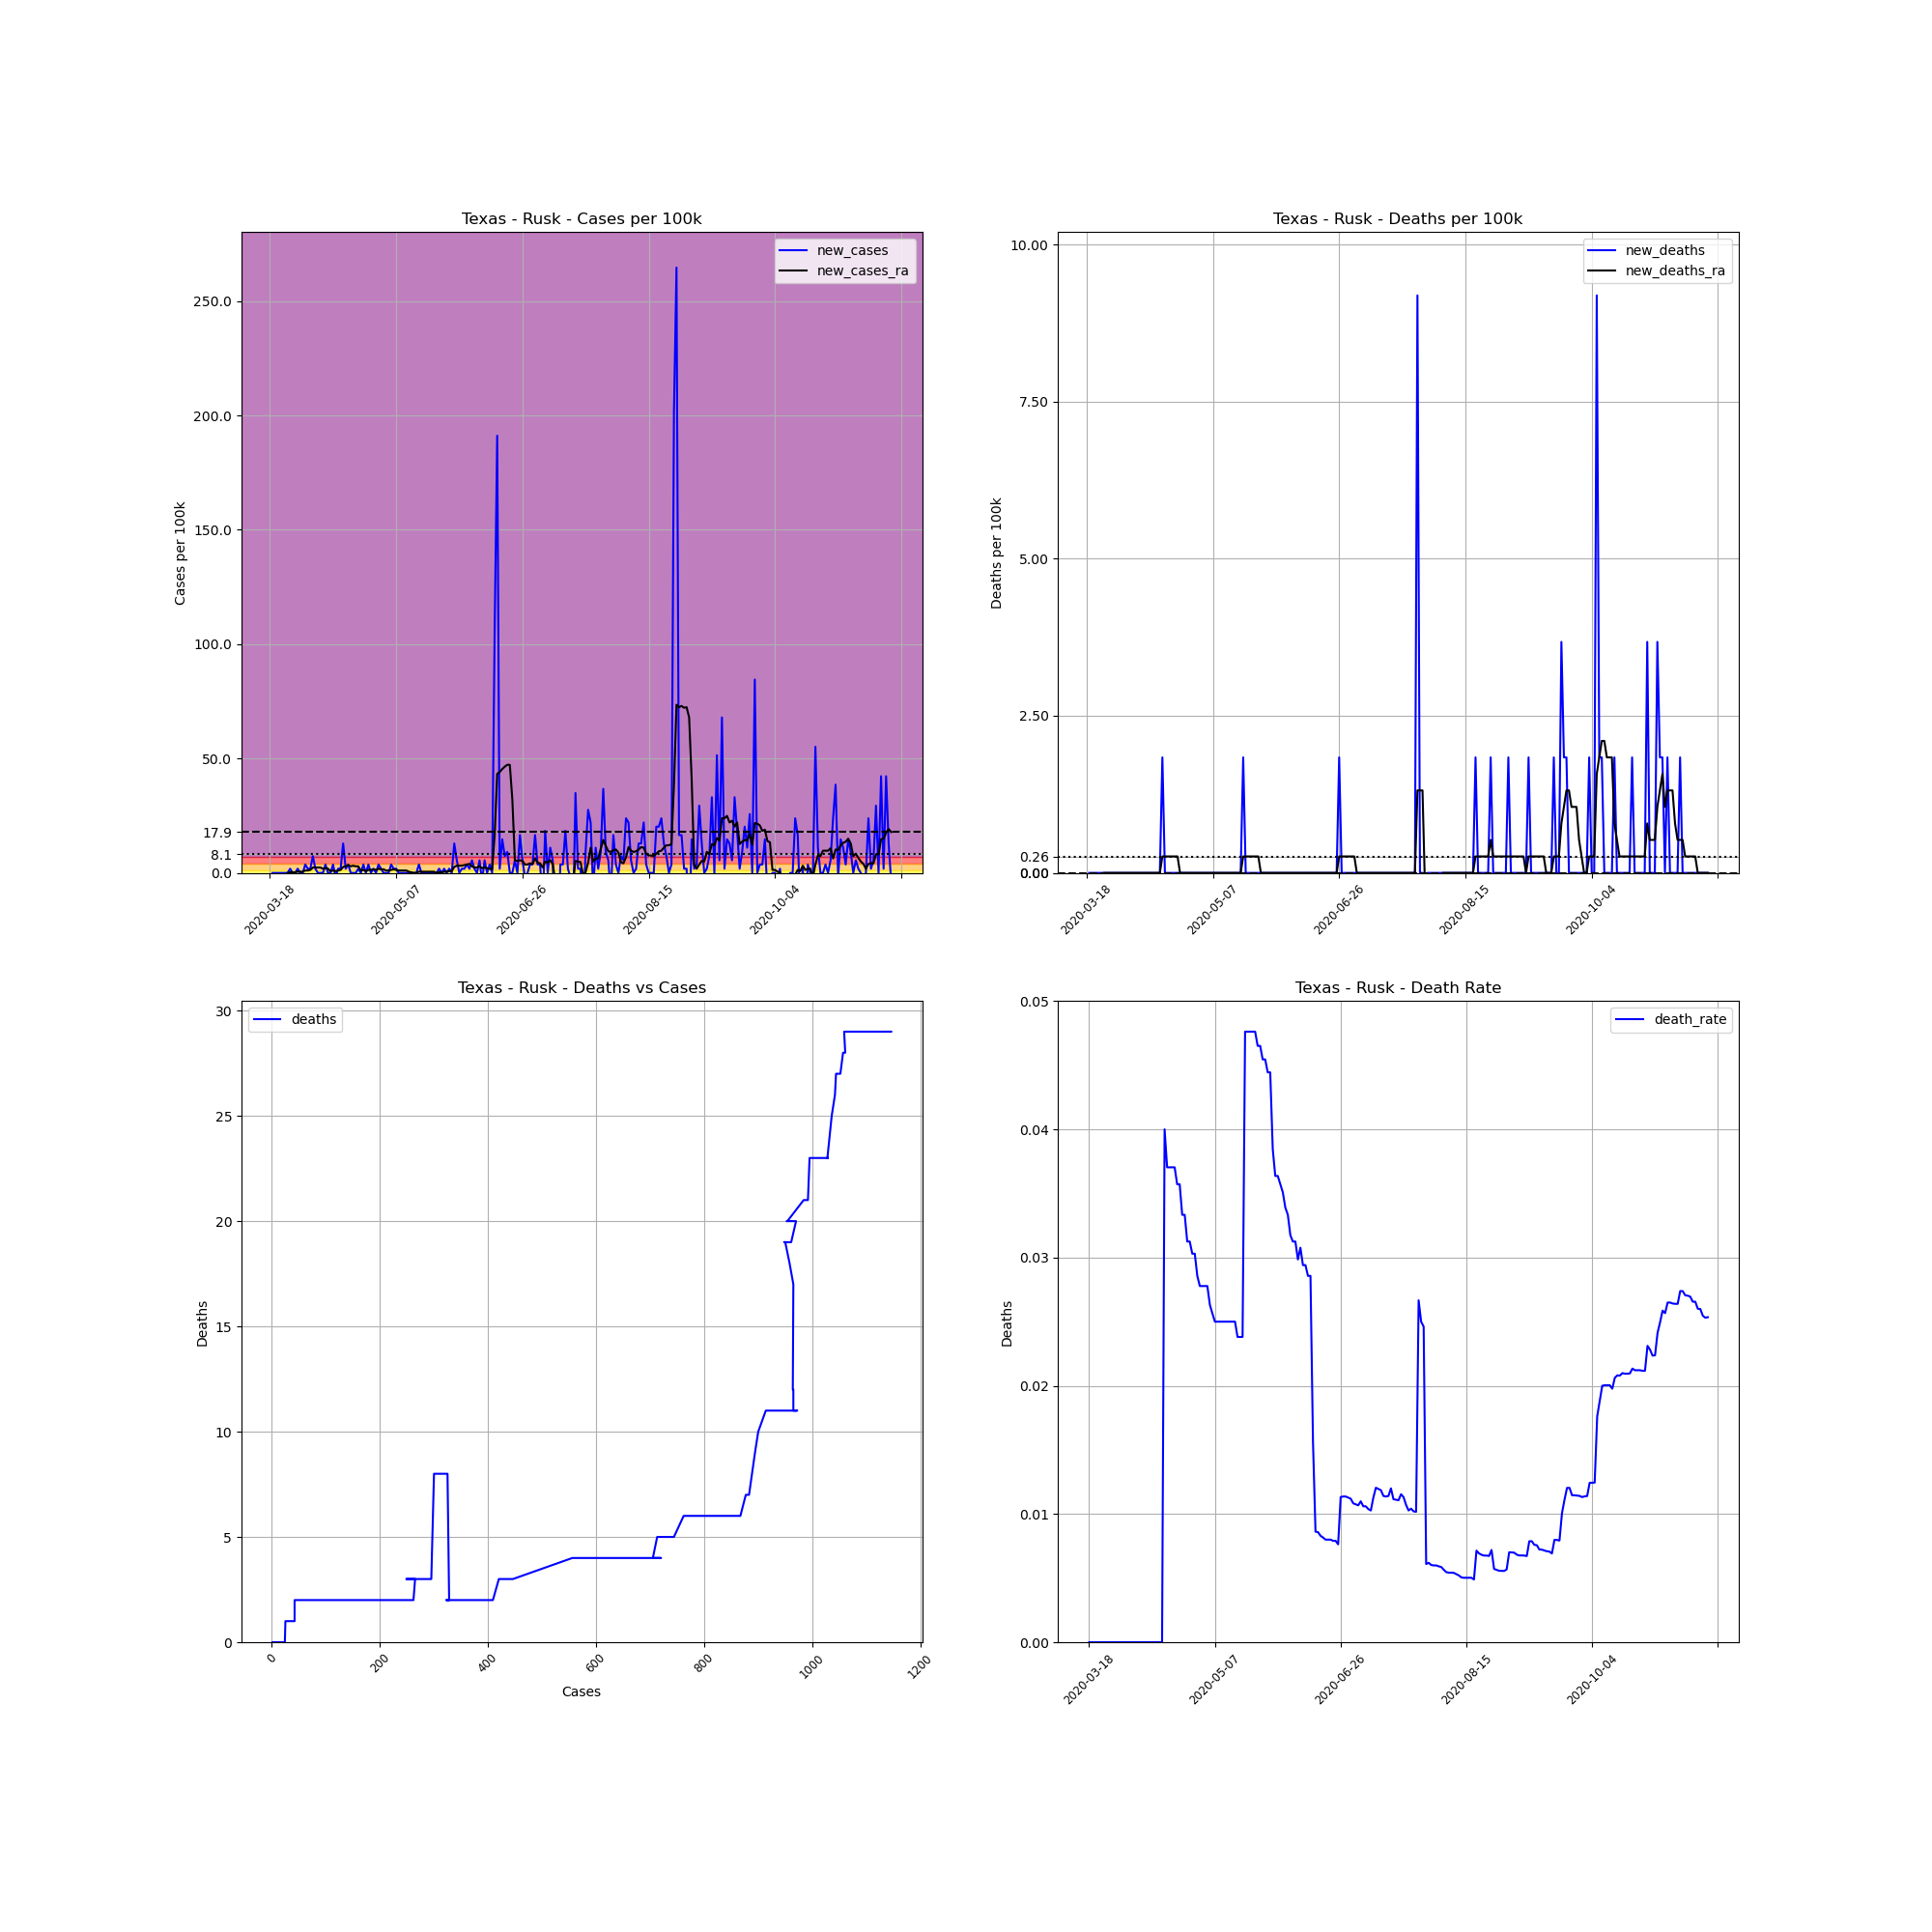

The data file committed next to this chart (first rows):
, date, county, state, fips, cases, deaths, COUNTY, STNAME, CTYNAME, POPESTIMATE2019, cases_per_100k, deaths_per_100k, death_rate, new_cases, new_deaths, new_cases_ra, new_deaths_ra
155850, 2020-03-18, Rusk, Texas, 48401, 1, 0, 401, Texas, Rusk, 54406, 1.838, 0.0, 0.0, , , , 
155851, 2020-03-19, Rusk, Texas, 48401, 1, 0, 401, Texas, Rusk, 54406, 1.838, 0.0, 0.0, 0.0, 0.0, , 
155852, 2020-03-20, Rusk, Texas, 48401, 1, 0, 401, Texas, Rusk, 54406, 1.838, 0.0, 0.0, 0.0, 0.0, , 
155853, 2020-03-21, Rusk, Texas, 48401, 1, 0, 401, Texas, Rusk, 54406, 1.838, 0.0, 0.0, 0.0, 0.0, , 
155854, 2020-03-22, Rusk, Texas, 48401, 1, 0, 401, Texas, Rusk, 54406, 1.838, 0.0, 0.0, 0.0, 0.0, , 
155855, 2020-03-23, Rusk, Texas, 48401, 1, 0, 401, Texas, Rusk, 54406, 1.838, 0.0, 0.0, 0.0, 0.0, , 
155856, 2020-03-24, Rusk, Texas, 48401, 1, 0, 401, Texas, Rusk, 54406, 1.838, 0.0, 0.0, 0.0, 0.0, , 
155857, 2020-03-25, Rusk, Texas, 48401, 1, 0, 401, Texas, Rusk, 54406, 1.838, 0.0, 0.0, 0.0, 0.0, 0.0, 0.0
155858, 2020-03-26, Rusk, Texas, 48401, 2, 0, 401, Texas, Rusk, 54406, 3.676, 0.0, 0.0, 1.838, 0.0, 0.2626, 0.0
155859, 2020-03-27, Rusk, Texas, 48401, 2, 0, 401, Texas, Rusk, 54406, 3.676, 0.0, 0.0, 0.0, 0.0, 0.2626, 0.0
155860, 2020-03-28, Rusk, Texas, 48401, 2, 0, 401, Texas, Rusk, 54406, 3.676, 0.0, 0.0, 0.0, 0.0, 0.2626, 0.0
155861, 2020-03-29, Rusk, Texas, 48401, 3, 0, 401, Texas, Rusk, 54406, 5.514, 0.0, 0.0, 1.838, 0.0, 0.5252, 0.0
155862, 2020-03-30, Rusk, Texas, 48401, 3, 0, 401, Texas, Rusk, 54406, 5.514, 0.0, 0.0, 0.0, 0.0, 0.5252, 0.0
155863, 2020-03-31, Rusk, Texas, 48401, 3, 0, 401, Texas, Rusk, 54406, 5.514, 0.0, 0.0, 0.0, 0.0, 0.5252, 0.0
155864, 2020-04-01, Rusk, Texas, 48401, 5, 0, 401, Texas, Rusk, 54406, 9.19, 0.0, 0.0, 3.676, 0.0, 1.05, 0.0
155865, 2020-04-02, Rusk, Texas, 48401, 6, 0, 401, Texas, Rusk, 54406, 11.03, 0.0, 0.0, 1.838, 0.0, 1.05, 0.0
155866, 2020-04-03, Rusk, Texas, 48401, 7, 0, 401, Texas, Rusk, 54406, 12.87, 0.0, 0.0, 1.838, 0.0, 1.313, 0.0
155867, 2020-04-04, Rusk, Texas, 48401, 11, 0, 401, Texas, Rusk, 54406, 20.22, 0.0, 0.0, 7.352, 0.0, 2.363, 0.0
155868, 2020-04-05, Rusk, Texas, 48401, 12, 0, 401, Texas, Rusk, 54406, 22.06, 0.0, 0.0, 1.838, 0.0, 2.363, 0.0
155869, 2020-04-06, Rusk, Texas, 48401, 12, 0, 401, Texas, Rusk, 54406, 22.06, 0.0, 0.0, 0.0, 0.0, 2.363, 0.0
155870, 2020-04-07, Rusk, Texas, 48401, 12, 0, 401, Texas, Rusk, 54406, 22.06, 0.0, 0.0, 0.0, 0.0, 2.363, 0.0
155871, 2020-04-08, Rusk, Texas, 48401, 12, 0, 401, Texas, Rusk, 54406, 22.06, 0.0, 0.0, 0.0, 0.0, 1.838, 0.0
155872, 2020-04-09, Rusk, Texas, 48401, 14, 0, 401, Texas, Rusk, 54406, 25.73, 0.0, 0.0, 3.676, 0.0, 2.101, 0.0
155873, 2020-04-10, Rusk, Texas, 48401, 14, 0, 401, Texas, Rusk, 54406, 25.73, 0.0, 0.0, 0.0, 0.0, 1.838, 0.0
155874, 2020-04-11, Rusk, Texas, 48401, 14, 0, 401, Texas, Rusk, 54406, 25.73, 0.0, 0.0, 0.0, 0.0, 0.7877, 0.0
155875, 2020-04-12, Rusk, Texas, 48401, 16, 0, 401, Texas, Rusk, 54406, 29.41, 0.0, 0.0, 3.676, 0.0, 1.05, 0.0
155876, 2020-04-13, Rusk, Texas, 48401, 15, 0, 401, Texas, Rusk, 54406, 27.57, 0.0, 0.0, -1.838, 0.0, 0.7877, 0.0
155877, 2020-04-14, Rusk, Texas, 48401, 16, 0, 401, Texas, Rusk, 54406, 29.41, 0.0, 0.0, 1.838, 0.0, 1.05, 0.0
155878, 2020-04-15, Rusk, Texas, 48401, 17, 0, 401, Texas, Rusk, 54406, 31.25, 0.0, 0.0, 1.838, 0.0, 1.313, 0.0
155879, 2020-04-16, Rusk, Texas, 48401, 24, 0, 401, Texas, Rusk, 54406, 44.11, 0.0, 0.0, 12.87, 0.0, 2.626, 0.0
155880, 2020-04-17, Rusk, Texas, 48401, 25, 1, 401, Texas, Rusk, 54406, 45.95, 1.838, 0.04, 1.838, 1.838, 2.888, 0.2626
155881, 2020-04-18, Rusk, Texas, 48401, 27, 1, 401, Texas, Rusk, 54406, 49.63, 1.838, 0.03704, 3.676, 0.0, 3.413, 0.2626
155882, 2020-04-19, Rusk, Texas, 48401, 27, 1, 401, Texas, Rusk, 54406, 49.63, 1.838, 0.03704, 0.0, 0.0, 2.888, 0.2626
155883, 2020-04-20, Rusk, Texas, 48401, 27, 1, 401, Texas, Rusk, 54406, 49.63, 1.838, 0.03704, 0.0, 0.0, 3.151, 0.2626
155884, 2020-04-21, Rusk, Texas, 48401, 27, 1, 401, Texas, Rusk, 54406, 49.63, 1.838, 0.03704, 0.0, 0.0, 2.888, 0.2626
155885, 2020-04-22, Rusk, Texas, 48401, 28, 1, 401, Texas, Rusk, 54406, 51.46, 1.838, 0.03571, 1.838, 0.0, 2.888, 0.2626
155886, 2020-04-23, Rusk, Texas, 48401, 28, 1, 401, Texas, Rusk, 54406, 51.46, 1.838, 0.03571, 0.0, 0.0, 1.05, 0.2626
155887, 2020-04-24, Rusk, Texas, 48401, 30, 1, 401, Texas, Rusk, 54406, 55.14, 1.838, 0.03333, 3.676, 0.0, 1.313, 0.0
155888, 2020-04-25, Rusk, Texas, 48401, 30, 1, 401, Texas, Rusk, 54406, 55.14, 1.838, 0.03333, 0.0, 0.0, 0.7877, 0.0
155889, 2020-04-26, Rusk, Texas, 48401, 32, 1, 401, Texas, Rusk, 54406, 58.82, 1.838, 0.03125, 3.676, 0.0, 1.313, 0.0
155890, 2020-04-27, Rusk, Texas, 48401, 32, 1, 401, Texas, Rusk, 54406, 58.82, 1.838, 0.03125, 0.0, 0.0, 1.313, 0.0
155891, 2020-04-28, Rusk, Texas, 48401, 33, 1, 401, Texas, Rusk, 54406, 60.66, 1.838, 0.0303, 1.838, 0.0, 1.575, 0.0
155892, 2020-04-29, Rusk, Texas, 48401, 33, 1, 401, Texas, Rusk, 54406, 60.66, 1.838, 0.0303, 0.0, 0.0, 1.313, 0.0
155893, 2020-04-30, Rusk, Texas, 48401, 35, 1, 401, Texas, Rusk, 54406, 64.33, 1.838, 0.02857, 3.676, 0.0, 1.838, 0.0
155894, 2020-05-01, Rusk, Texas, 48401, 36, 1, 401, Texas, Rusk, 54406, 66.17, 1.838, 0.02778, 1.838, 0.0, 1.575, 0.0
155895, 2020-05-02, Rusk, Texas, 48401, 36, 1, 401, Texas, Rusk, 54406, 66.17, 1.838, 0.02778, 0.0, 0.0, 1.575, 0.0
155896, 2020-05-03, Rusk, Texas, 48401, 36, 1, 401, Texas, Rusk, 54406, 66.17, 1.838, 0.02778, 0.0, 0.0, 1.05, 0.0
155897, 2020-05-04, Rusk, Texas, 48401, 36, 1, 401, Texas, Rusk, 54406, 66.17, 1.838, 0.02778, 0.0, 0.0, 1.05, 0.0
155898, 2020-05-05, Rusk, Texas, 48401, 38, 1, 401, Texas, Rusk, 54406, 69.85, 1.838, 0.02632, 3.676, 0.0, 1.313, 0.0
155899, 2020-05-06, Rusk, Texas, 48401, 39, 1, 401, Texas, Rusk, 54406, 71.68, 1.838, 0.02564, 1.838, 0.0, 1.575, 0.0
155900, 2020-05-07, Rusk, Texas, 48401, 40, 1, 401, Texas, Rusk, 54406, 73.52, 1.838, 0.025, 1.838, 0.0, 1.313, 0.0
155901, 2020-05-08, Rusk, Texas, 48401, 40, 1, 401, Texas, Rusk, 54406, 73.52, 1.838, 0.025, 0.0, 0.0, 1.05, 0.0
155902, 2020-05-09, Rusk, Texas, 48401, 40, 1, 401, Texas, Rusk, 54406, 73.52, 1.838, 0.025, 0.0, 0.0, 1.05, 0.0
155903, 2020-05-10, Rusk, Texas, 48401, 40, 1, 401, Texas, Rusk, 54406, 73.52, 1.838, 0.025, 0.0, 0.0, 1.05, 0.0
155904, 2020-05-11, Rusk, Texas, 48401, 40, 1, 401, Texas, Rusk, 54406, 73.52, 1.838, 0.025, 0.0, 0.0, 1.05, 0.0
155905, 2020-05-12, Rusk, Texas, 48401, 40, 1, 401, Texas, Rusk, 54406, 73.52, 1.838, 0.025, 0.0, 0.0, 0.5252, 0.0
155906, 2020-05-13, Rusk, Texas, 48401, 40, 1, 401, Texas, Rusk, 54406, 73.52, 1.838, 0.025, 0.0, 0.0, 0.2626, 0.0
155907, 2020-05-14, Rusk, Texas, 48401, 40, 1, 401, Texas, Rusk, 54406, 73.52, 1.838, 0.025, 0.0, 0.0, 0.0, 0.0
155908, 2020-05-15, Rusk, Texas, 48401, 40, 1, 401, Texas, Rusk, 54406, 73.52, 1.838, 0.025, 0.0, 0.0, 0.0, 0.0
155909, 2020-05-16, Rusk, Texas, 48401, 42, 1, 401, Texas, Rusk, 54406, 77.2, 1.838, 0.02381, 3.676, 0.0, 0.5252, 0.0
... 187 more rows
